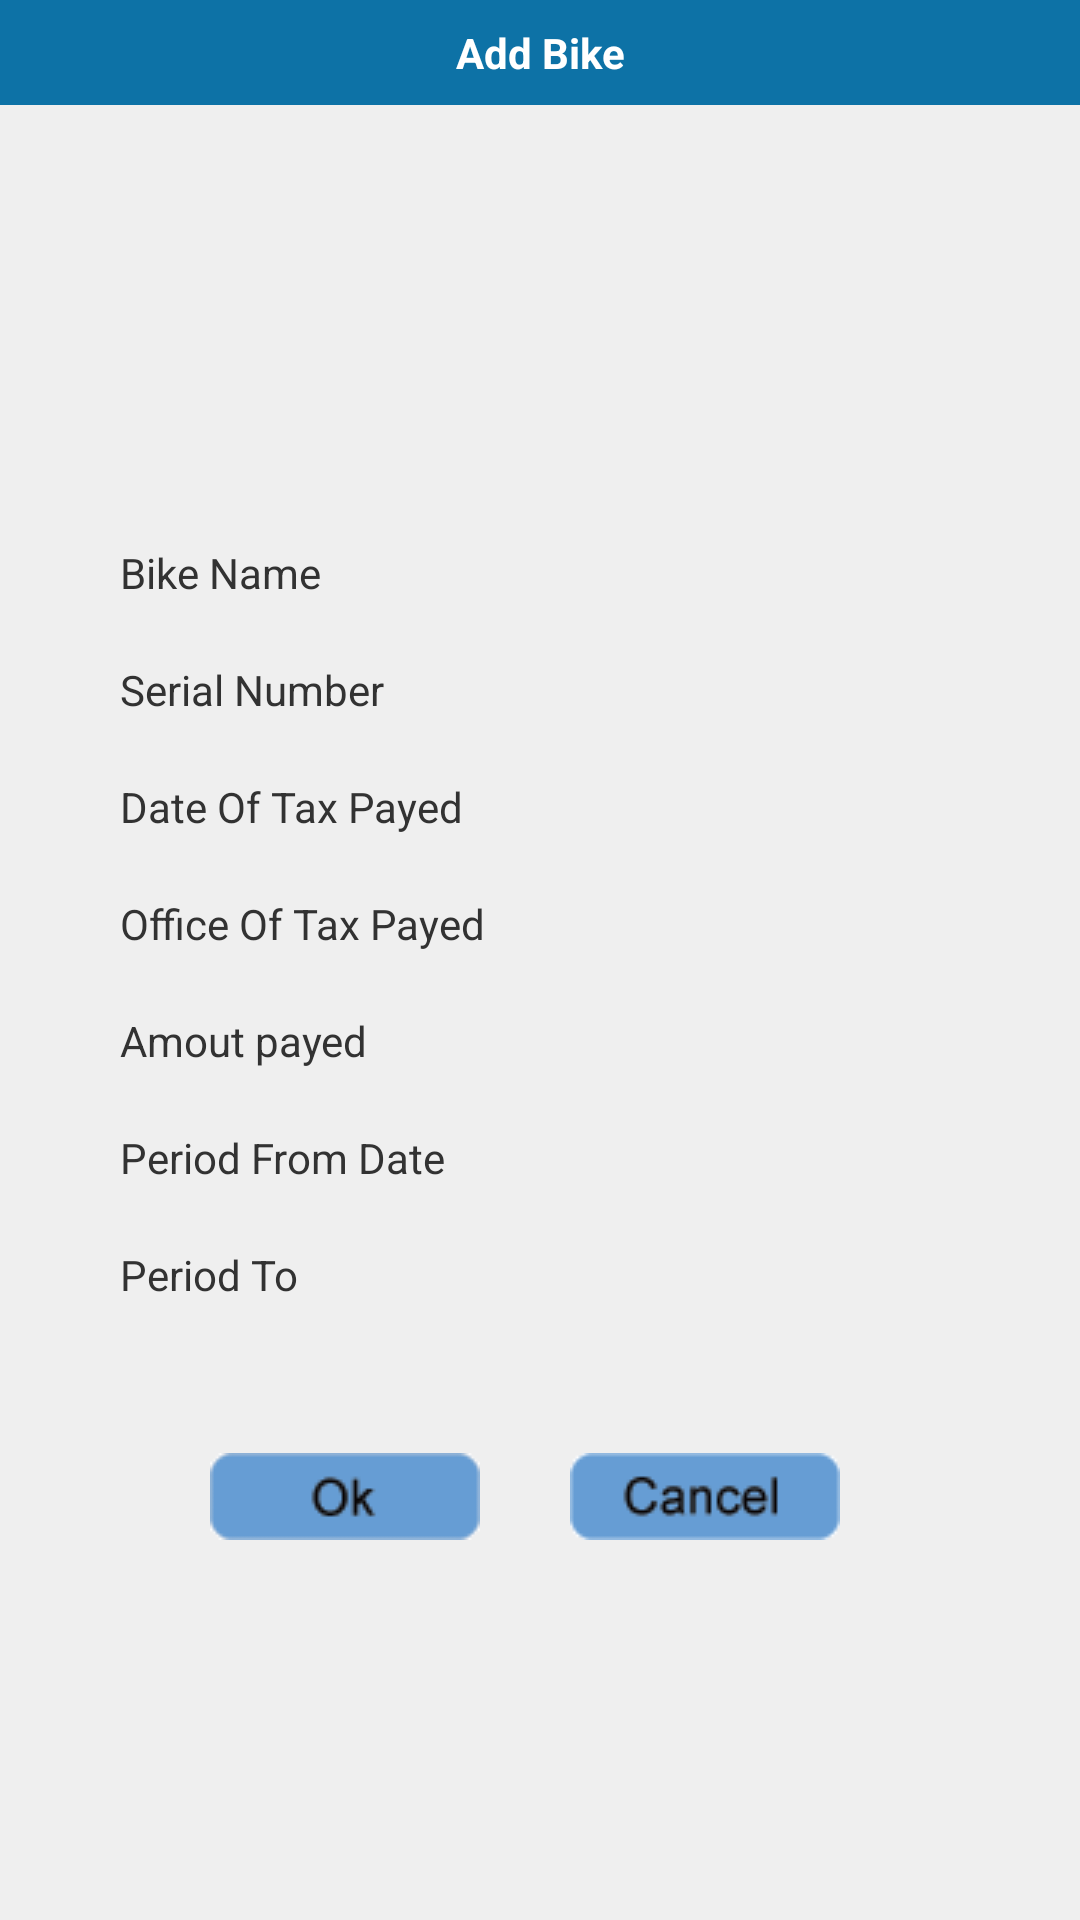

Write the Android layout XML for this screen, with the resource values it uses.
<!-- AndroidManifest.xml: application theme MyApp.Theme.Light.NoTitleBar -->
<!-- res/layout/viewroadtaxdetails.xml -->
<?xml version="1.0" encoding="utf-8"?>
       
<LinearLayout xmlns:android="http://schemas.android.com/apk/res/android"
    android:layout_width="fill_parent"
    android:layout_height="fill_parent"
    android:orientation="vertical" 
    android:background="#FFEFEFEF"
   >

       
    <TextView
       style="@style/TitleBar"
       android:text="@string/AddBike"
       android:id="@+id/tv" />
    
     
     <ScrollView xmlns:android="http://schemas.android.com/apk/res/android"
    android:layout_width="fill_parent"
    android:layout_height="fill_parent"> 

           
<RelativeLayout xmlns:android="http://schemas.android.com/apk/res/android"
    android:layout_width="fill_parent"
    android:layout_height="wrap_content"
    android:layout_gravity="center_vertical"
    android:gravity="center"
    android:background="#FFEFEFEF"
    android:id="@+id/relative1" >
   
   <TextView style="@style/TextViewStyle"
        	  android:text="Bike Name"
        	  android:layout_below="@id/tv"
        	  android:id="@+id/bike_name"/>
    
    <TextView style="@style/TextViewStyle"
        	  
        	  android:layout_toRightOf="@id/bike_name"
        	  android:id="@+id/bike_name_et"
        	  />
    
     <TextView
         	  style="@style/TextViewStyle"
        	  android:text="Serial Number"
        	  android:layout_below="@id/bike_name"
        	  android:id="@+id/tax_serialnumber"/>
     
     <TextView style="@style/TextViewStyle"
         	  
        	  android:layout_toRightOf="@id/tax_serialnumber"
        	  android:layout_below="@id/bike_name"
        	  android:id="@+id/serialnumber_et"
        	  android:inputType="text"
        	  />
     
     <TextView style="@style/TextViewStyle"
         	   android:text="Date Of Tax Payed"
         	   android:layout_below="@id/tax_serialnumber"
         	   android:id="@+id/date_roadtax_pay"/>
     
   
     
      <TextView style="@style/TextViewStyle"
        	  android:layout_toRightOf="@id/date_roadtax_pay"
        	  
        	  android:layout_below="@id/tax_serialnumber"
        	  android:id="@+id/date_of_birth_et"
        	  />
       <TextView style="@style/TextViewStyle"
         	   android:text="Office Of Tax Payed"
         	   android:layout_below="@id/date_roadtax_pay"
         	   android:id="@+id/office_of_tax_payed"/>
     
   
     
      <TextView style="@style/TextViewStyle"
        	  android:layout_toRightOf="@id/office_of_tax_payed"
        	
        	  android:layout_below="@id/date_roadtax_pay"
        	  android:id="@+id/office_of_tax_payed_et"
        	  />
     
    <TextView style="@style/TextViewStyle"
         	   android:text="Amout payed"
         	   android:layout_below="@id/office_of_tax_payed"
         	   android:id="@+id/amout_payed"/>
      
      <TextView style="@style/TextViewStyle"
    	    	 android:layout_toRightOf="@id/amout_payed"
    	    	 android:layout_below="@id/office_of_tax_payed"
    	    	
    	    	 android:id="@+id/amount_payed_as_tax_et"
    	    	/>
     
      
        <TextView style="@style/TextViewStyle"
         	   android:text="Period From Date"
         	   android:layout_below="@id/amout_payed"
         	   android:id="@+id/period_from"/>
         <TextView
             android:id="@+id/period_from_et"
             style="@style/TextViewStyle"
             android:layout_toRightOf="@+id/period_from"
             android:layout_below="@id/amout_payed"
              />
       
         <TextView style="@style/TextViewStyle"
         	   android:text="Period To"
         	   android:layout_below="@id/period_from"
         	   android:id="@+id/period_to"/>
        
         <TextView style="@style/TextViewStyle"
        	  android:layout_toRightOf="@id/period_to"
        	 
        	  android:layout_below="@+id/period_from"
        	  android:id="@+id/Period_up_to_et"
        	  />
             
                <ImageButton android:layout_marginLeft="40dp"
                    		 style="@style/ButtonStyle1"
                    		 android:layout_gravity="center"
                    		android:layout_alignParentBottom="true"
                    		android:layout_alignParentLeft="true"
                    		 android:background="@drawable/ok"
                    		 android:layout_below="@id/period_to"
                    		 android:layout_marginTop="50dp"
                    		 android:id="@+id/ok_button"/>
                
               

                <ImageButton
                    android:id="@+id/cancel_button"
                    style="@style/ButtonStyle1"
                    android:layout_marginLeft="30dp"
                    android:layout_alignParentBottom="true"
                    android:layout_toRightOf="@+id/ok_button"
                    android:background="@drawable/cancel" />

         
              
                </RelativeLayout>   
                
            
 </ScrollView>
  
      
    
</LinearLayout>
<!-- resources referenced by this layout -->
<resources>
  <!-- drawable cancel (drawable) -->
  <?xml version="1.0" encoding="utf-8"?>
  <selector xmlns:android="http://schemas.android.com/apk/res/android" >
      
      <item android:drawable="@drawable/cancel_trans"
            android:state_pressed="true"></item>
      
      <item android:drawable="@drawable/cancel_col"></item>
  
  </selector>
  <!-- drawable ok (drawable) -->
  <?xml version="1.0" encoding="utf-8"?>
  <selector xmlns:android="http://schemas.android.com/apk/res/android" >
      
      <item android:drawable="@drawable/ok_trans"
          android:state_pressed="true"
          ></item>
      
      
      <item android:drawable="@drawable/ok_col"></item>
  
  </selector>
  <string name="AddBike">Add Bike</string>
  <style name="ButtonStyle1">
         
         <item name="android:layout_width">wrap_content</item>
         <item name="android:layout_height">wrap_content</item> 
        
         
     </style>
  <style name="TextViewStyle">
         <item name="android:textSize">14sp</item>
         <item name="android:layout_width">140sp</item>
         <item name="android:layout_height">wrap_content</item>
         <item name="android:layout_marginTop">20dp</item>
         <item name="android:layout_marginLeft">10dp</item>
         
     </style>
  <style name="TitleBar">
          
          <item name="android:layout_width">fill_parent</item>
          <item name="android:layout_height">wrap_content</item>
          <item name="android:layout_centerHorizontal">true</item>
          <item name="android:layout_centerVertical">true</item>
          <item name="android:gravity">center</item>
          <item name="android:textColor">#FFFFFFFF</item>
          <item name="android:padding">8dp</item>
          <item name="android:textStyle">bold</item>
          <item name="android:background">#FF0D72A6</item>
          <item name="android:layout_alignParentTop">true</item>
          
      </style>
  <style name="MyApp.Theme.Light.NoTitleBar" parent="@android:style/Theme.Light.NoTitleBar">
       <item name="android:textColorPrimaryInverse">@android:color/primary_text_light</item>
  
  </style>
  <!-- drawable cancel_trans: png bitmap (drawable-mdpi, 1758 bytes) -->
  <!-- drawable cancel_col: png bitmap (drawable-mdpi, 1802 bytes) -->
  <!-- drawable ok_trans: png bitmap (drawable-mdpi, 1627 bytes) -->
  <!-- drawable ok_col: png bitmap (drawable-mdpi, 1730 bytes) -->
</resources>
